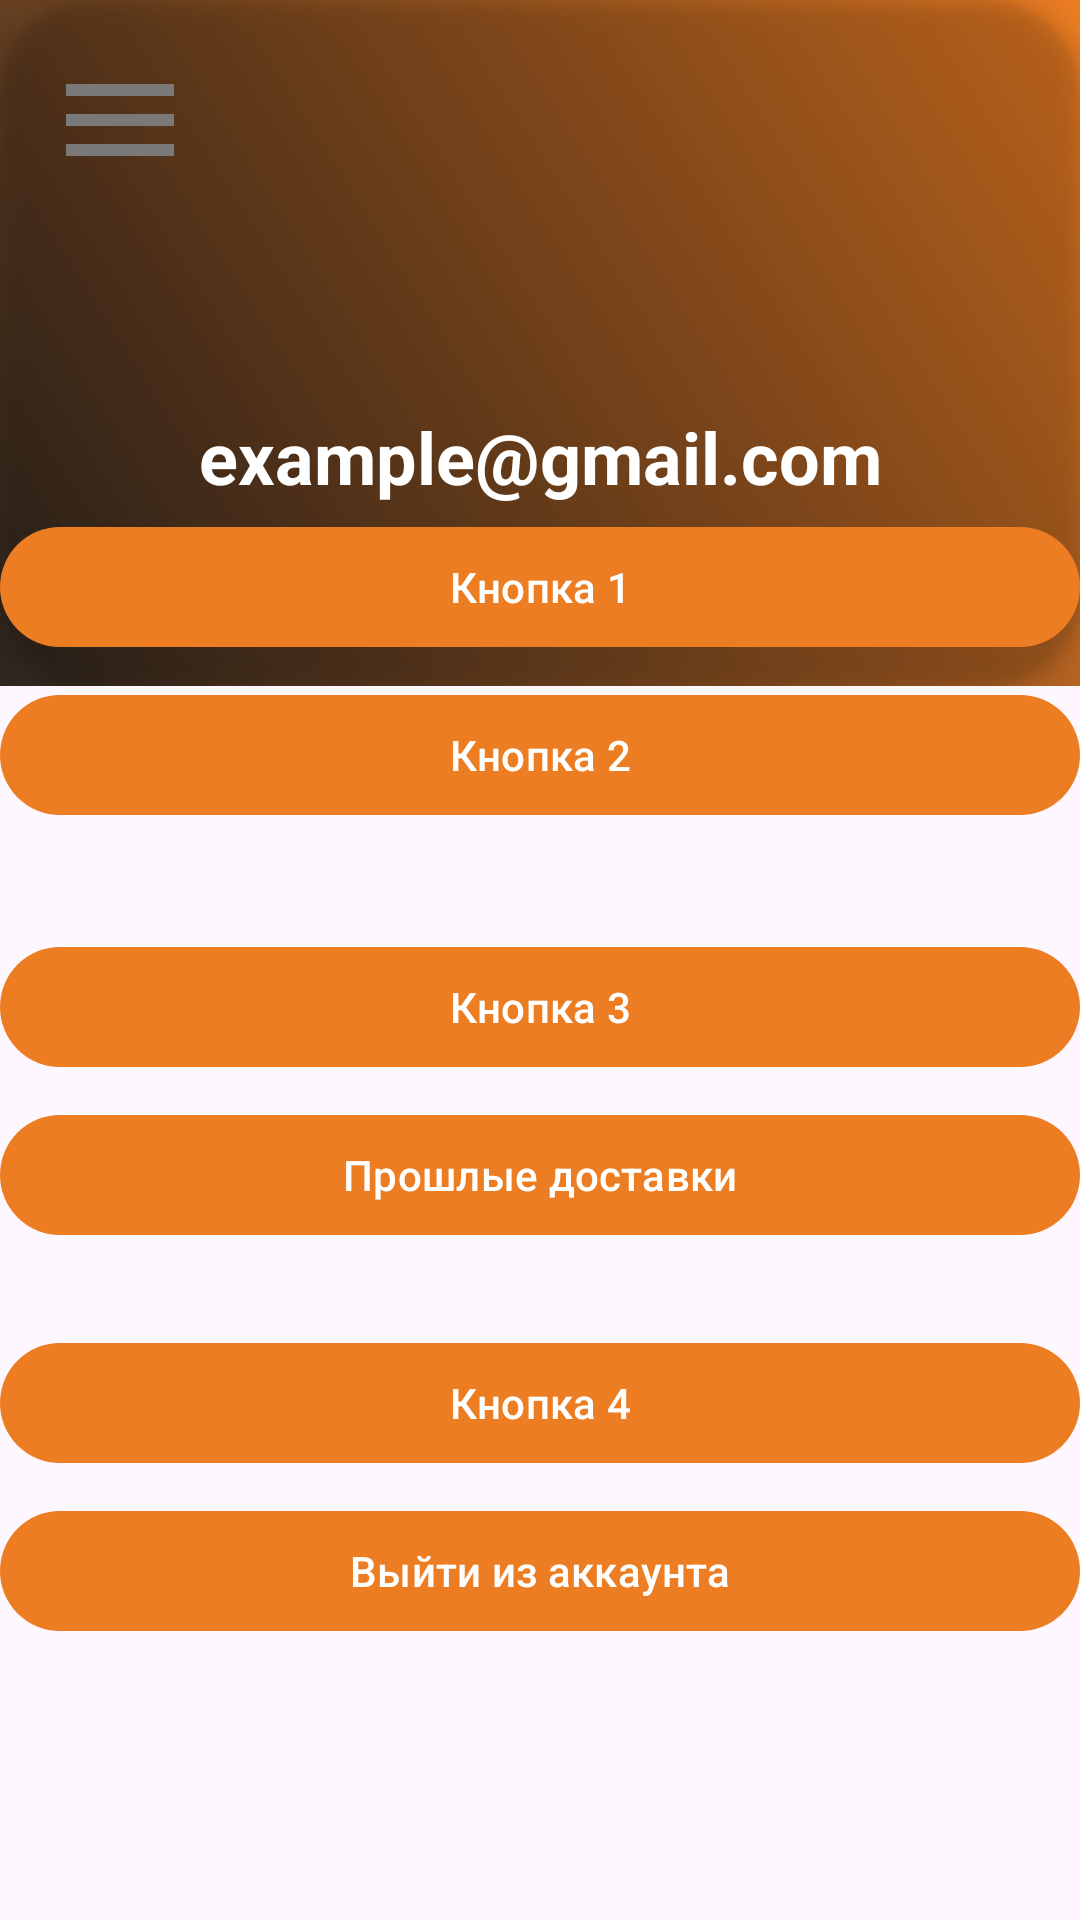

Write the Android layout XML for this screen, with the resource values it uses.
<!-- AndroidManifest.xml: application theme Theme.Delivery -->
<!-- res/layout/activity_user_profile.xml -->
<?xml version="1.0" encoding="utf-8"?>
<androidx.constraintlayout.widget.ConstraintLayout xmlns:android="http://schemas.android.com/apk/res/android"
    xmlns:app="http://schemas.android.com/apk/res-auto"
    android:layout_width="match_parent"
    android:layout_height="match_parent">

    <FrameLayout
        android:id="@+id/frameLayout"
        android:layout_width="match_parent"
        android:layout_height="wrap_content"
        android:background="@drawable/gradient_primary_background"
        app:layout_constraintStart_toStartOf="parent"
        app:layout_constraintTop_toTopOf="parent">

        <androidx.cardview.widget.CardView
            android:layout_width="match_parent"
            android:layout_height="wrap_content"
            app:cardBackgroundColor="@android:color/transparent"
            app:cardCornerRadius="32dp"
            app:cardElevation="4dp">

            <RelativeLayout
                android:layout_width="match_parent"
                android:layout_height="wrap_content"
                android:padding="16dp">

                <ImageView
                    android:layout_width="48dp"
                    android:layout_height="48dp"
                    android:src="@drawable/menu">

                </ImageView>

                <ImageView
                    android:id="@+id/avatarImageView"
                    android:layout_width="100dp"
                    android:layout_height="100dp"
                    android:layout_centerHorizontal="true"
                    android:background="@drawable/rounded_image"
                    android:clipToOutline="true"
                    android:scaleType="centerCrop"
                    android:src="@drawable/google" />

                <TextView
                    android:id="@+id/textViewEmail"
                    android:layout_width="match_parent"
                    android:layout_height="wrap_content"
                    android:layout_below="@id/avatarImageView"
                    android:layout_marginTop="20dp"
                    android:gravity="center"
                    android:text="example@gmail.com"
                    android:textColor="@color/white"
                    android:textSize="24sp"
                    android:textStyle="bold" />

                <TextView
                    android:layout_width="match_parent"
                    android:layout_height="wrap_content"
                    android:layout_below="@id/textViewEmail"
                    android:layout_marginTop="20dp"
                    android:alpha="0.7"
                    android:gravity="center"
                    android:text="example@gmail.com"
                    android:textColor="@color/white"
                    android:textSize="18sp"
                    android:textStyle="bold" />

            </RelativeLayout>
        </androidx.cardview.widget.CardView>
    </FrameLayout>

    <LinearLayout
        android:layout_width="match_parent"
        android:layout_height="wrap_content"
        android:orientation="vertical"
        android:layout_marginTop="-150dp"
        app:layout_constraintBottom_toBottomOf="parent"
        app:layout_constraintStart_toStartOf="parent"
        app:layout_constraintTop_toBottomOf="@+id/frameLayout">

        <com.google.android.material.button.MaterialButton
            android:layout_width="match_parent"
            android:layout_height="wrap_content"
            android:layout_marginBottom="8dp"
            android:text="Кнопка 1"
            android:textColor="@android:color/white" />

        <com.google.android.material.button.MaterialButton
            android:layout_width="match_parent"
            android:layout_height="wrap_content"
            android:layout_marginBottom="16dp"
            android:text="Кнопка 2"
            android:textColor="@android:color/white" />

        <View
            android:layout_width="match_parent"
            android:layout_height="20dp">
        </View>

        <com.google.android.material.button.MaterialButton
            android:layout_width="match_parent"
            android:layout_height="wrap_content"
            android:layout_marginBottom="8dp"

            android:text="Кнопка 3"
            android:textColor="@android:color/white" />

        <com.google.android.material.button.MaterialButton
            android:layout_width="match_parent"
            android:layout_height="wrap_content"
            android:layout_marginBottom="8dp"
            android:text="Прошлые доставки"
            android:textColor="@android:color/white" />

        <View
            android:layout_width="match_parent"
            android:layout_height="20dp">
        </View>

        <com.google.android.material.button.MaterialButton
            android:layout_width="match_parent"
            android:layout_height="wrap_content"
            android:layout_marginBottom="8dp"
            android:text="Кнопка 4"
            android:textColor="@android:color/white" />

        <com.google.android.material.button.MaterialButton
            android:layout_width="match_parent"
            android:layout_height="wrap_content"
            android:text="Выйти из аккаунта"
            android:textColor="@android:color/white" />

    </LinearLayout>

</androidx.constraintlayout.widget.ConstraintLayout>
<!-- resources referenced by this layout -->
<resources>
  <color name="white">#FFFFFFFF</color>
  <!-- drawable gradient_primary_background (drawable) -->
  <?xml version="1.0" encoding="utf-8"?>
  <layer-list xmlns:android="http://schemas.android.com/apk/res/android">
      <item>
          <shape android:shape="rectangle">
              <gradient
                  android:startColor="#2E2620"
                  android:endColor="#EC7D23"
                  android:angle="45"/>
          </shape>
      </item>
  </layer-list>
  <!-- drawable menu (drawable) -->
  <vector xmlns:android="http://schemas.android.com/apk/res/android" android:height="24dp" android:tint="#797979" android:viewportHeight="24" android:viewportWidth="24" android:width="24dp">
        
      <path android:fillColor="@android:color/white" android:pathData="M3,18h18v-2L3,16v2zM3,13h18v-2L3,11v2zM3,6v2h18L21,6L3,6z"/>
      
  </vector>
  <style name="Theme.Delivery" parent="Base.Theme.Delivery" />
  <style name="Base.Theme.Delivery" parent="Theme.Material3.DayNight.NoActionBar">
          <item name="colorPrimary">@color/my_primary</item>
          <item name="colorPrimaryVariant">@color/my_primary</item>
          <item name="colorOnPrimary">@color/white</item>
  
          <item name="colorSecondary">@color/my_secondary</item>
          <item name="colorSecondaryVariant">@color/my_secondary</item>
          <item name="colorOnSecondary">@color/black</item>
  
          <item name="android:statusBarColor">@color/my_primary</item>
          <item name="colorAccent">@color/colorAccent</item>
      </style>
  <color name="my_primary">#EC7D23</color>
  <color name="my_secondary">#2E2620</color>
  <color name="black">#FF000000</color>
  <color name="colorAccent">#03DAC5</color>
</resources>
